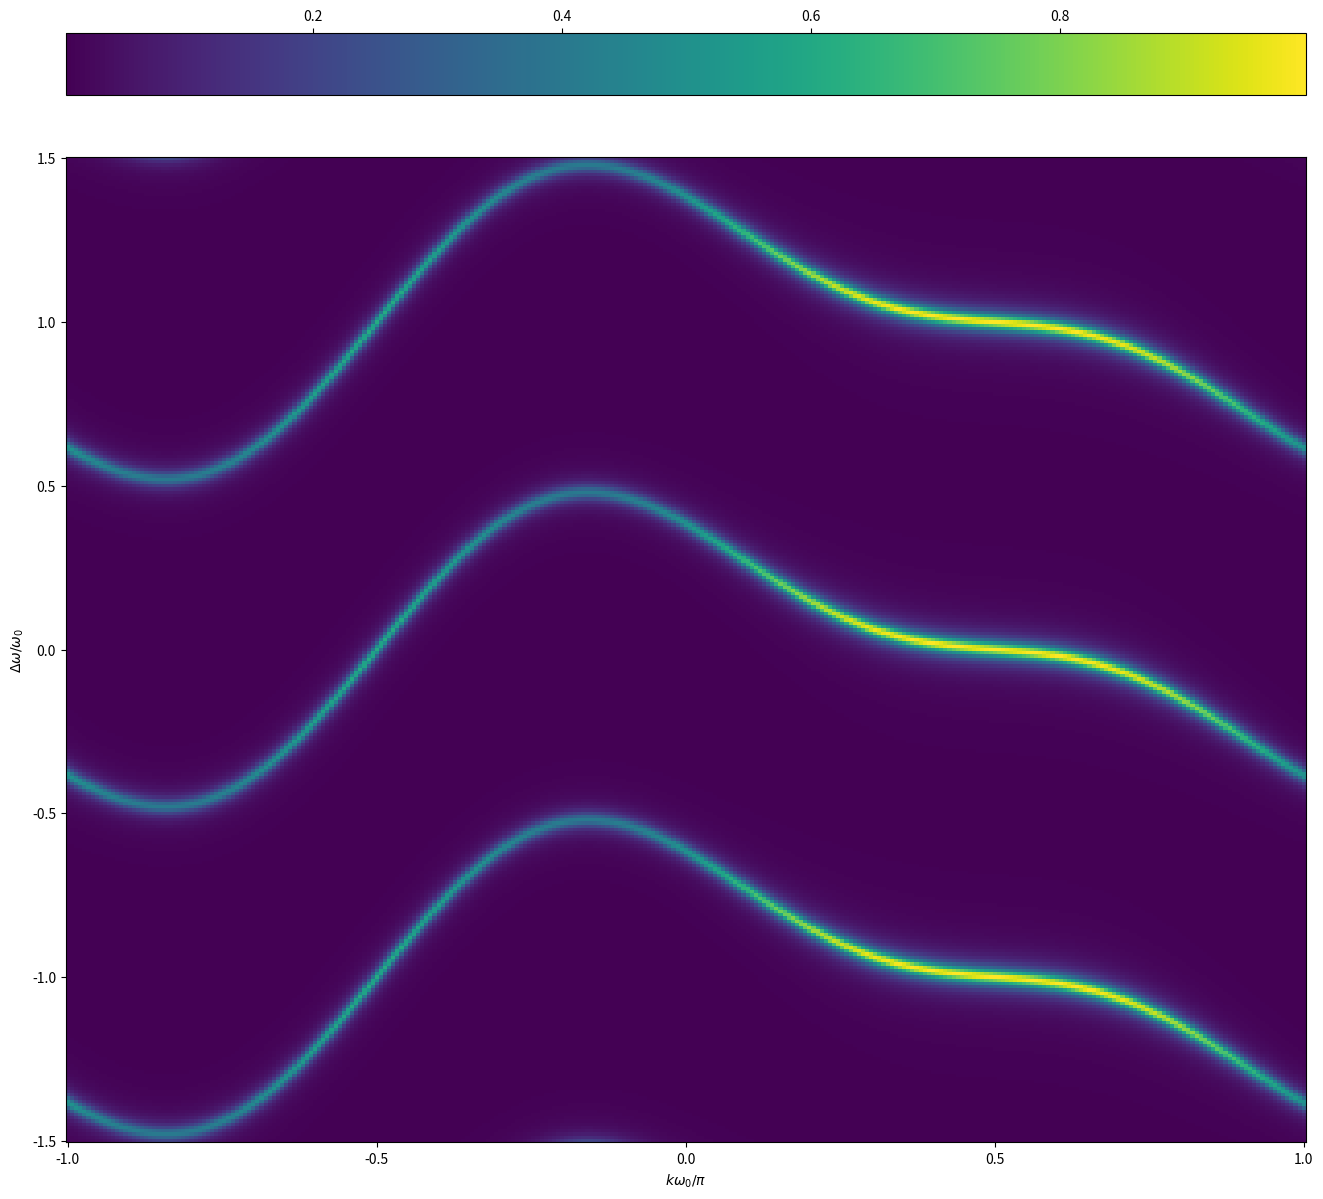
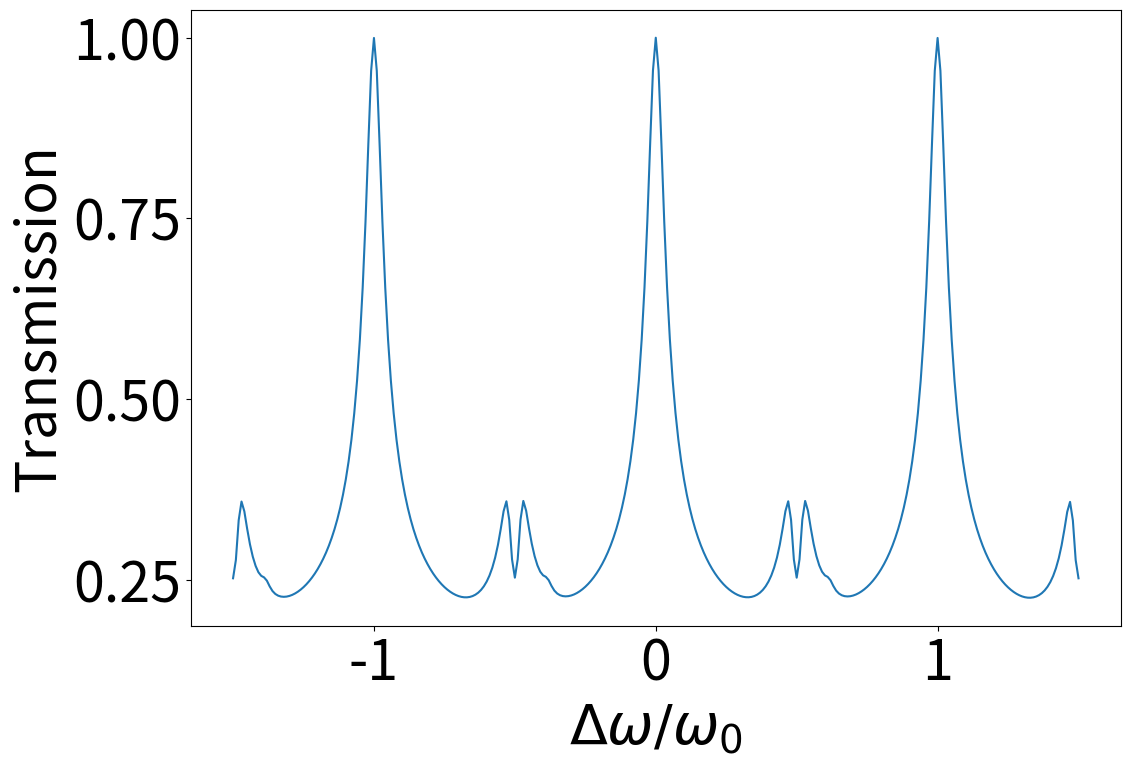
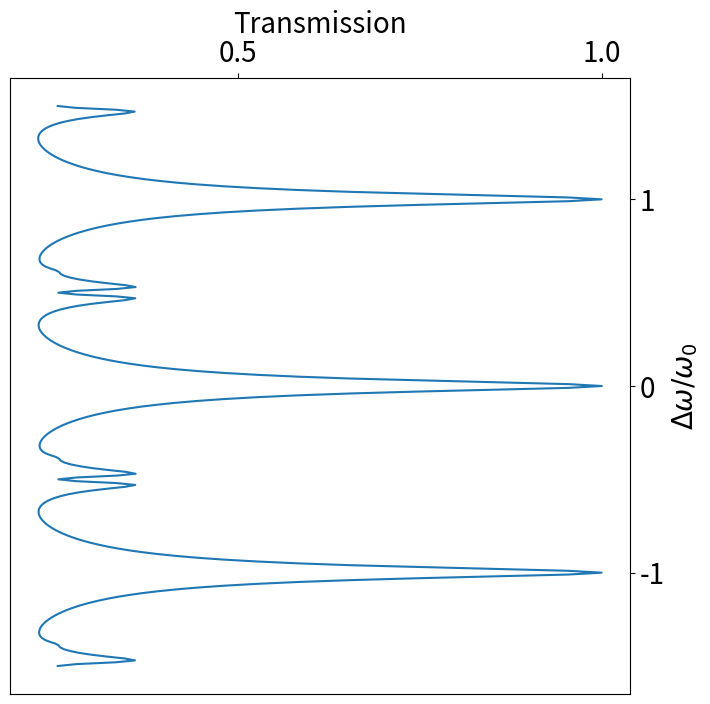
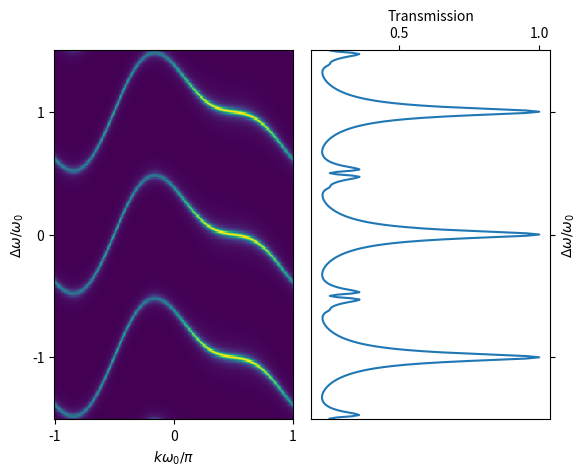

These charts were generated, in order, by the following Python code:
# -*- coding: utf-8 -*-
"""
[redacted]

Code written to replicate results theoretically from paper by Dutt et. al.
Decription of the paper: Dutt, A., Minkov, M., Lin, Q. et al. Experimental band structure spectroscopy along a 
                         synthetic dimension. Nat Commun 10, 3122 (2019). https://doi.org/10.1038/s41467-019-11117-9

Description: This code is used to simulate a band structure and describe how to extract it from a scope trace as the scope trace is a 1D photonic
             density of states.
"""

import numpy as np
import matplotlib.pyplot as plt


Omega = 17.279e6
w_L = 0.05
V1 = 10
V2 = 8
#V2 = 3*V1
Vpi = 11
Vpref1 = (Omega/4)*V1/Vpi     # For VM = V0 cos (Omega*t) modulation
Vpref2 = (Omega/4)*V2/Vpi     # For VM = V0 cos (Omega*t) modulation

q1 = 1
q2 = 2
phi = np.pi/2
p_max = 20


def band(k, Omega, p_max, Vpref1, Vpref2, w_L):
    
    Hk = np.zeros((2*p_max+1, 2*p_max+1), dtype=complex)
    for p in range(-p_max, p_max+1):
        Hk[p+p_max,p+p_max] = p*Omega     # Diagonal
        for p_pr in range(-p_max, p_max+1):
            Hk[p_pr+p_max, p+p_max] += Vpref1 * (np.exp(-1j*(p_pr-p-q1)*Omega*k) * 
                np.sinc(2*w_L*np.pi*(p_pr-p-q1)))
            Hk[p_pr+p_max, p+p_max] += Vpref2 * (np.exp(-1j*(p_pr-p-q2)*Omega*k) * 
                np.sinc(2*w_L*np.pi*(p_pr-p-q2)) * np.exp(1j*phi))
            Hk[p_pr+p_max, p+p_max] += Vpref1 * (np.exp(-1j*(p_pr-p+q1)*Omega*k) * 
                np.sinc(2*w_L*np.pi*(p_pr-p+q1)))
            Hk[p_pr+p_max, p+p_max] += Vpref2 * (np.exp(-1j*(p_pr-p+q2)*Omega*k) * 
                np.sinc(2*w_L*np.pi*(p_pr-p+q2)) * np.exp(-1j*phi))

    eig_tuple = np.linalg.eigh(Hk)
    return eig_tuple[0][p_max], eig_tuple[1][:, p_max]


list_k = (np.pi/Omega)*np.linspace(-1, 1, 301)  # Sample k values
list_evals = np.zeros(len(list_k))
list_evecs = np.zeros((len(list_k), 2*p_max+1), dtype=complex)

for m_k, k in enumerate(list_k):
    list_evals[m_k], list_evecs[m_k] = band(k, Omega, p_max, Vpref1, Vpref2, w_L)
    
list_omega = (3*Omega/2)*np.linspace(-1, 1, 301)  # Frequency grid
list_transmission = np.zeros((len(list_k), len(list_omega)))
gamma = Omega/50

sout = np.zeros((len(list_k), len(list_omega)), dtype=complex)
for m_k, k in enumerate(list_k):
    for m_omega, omega in enumerate(list_omega):
        for p in range(-2, 3):
            sout[m_k, m_omega] += (1j*gamma/(omega-list_evals[m_k]-p*Omega+1j*gamma))*\
                np.abs(list_evecs[m_k, p_max])**2
            list_transmission[m_k, m_omega] += (gamma**2/((omega-list_evals[
                m_k]-p*Omega)**2+gamma**2)*np.abs(
                    list_evecs[m_k, p_max])**4)

#%%
list_transmission_trans = list_transmission.T
fig, ax = plt.subplots(figsize=(16, 16))
pc = ax.pcolormesh(*np.meshgrid(list_k/(max(list_k)), list_omega/Omega), list_transmission.T)
ax.set_xlabel('$k\omega_0/\pi$')
ax.set_ylabel('$\Delta\omega/\omega_0$')
#plt.xlim(-1, 0)
#plt.ylim(-0.5, 0.5)
fig.colorbar(pc, location='top')
fig.show()
plt.rcParams['font.size'] = 40

#%%
DOSs = list_transmission_trans.sum(axis=1)
DOSs /= max(DOSs)
fig, ax = plt.subplots(figsize=(12,8))
ax.plot(list_omega/Omega, DOSs)
ax.set_ylabel('Transmission')
ax.set_xlabel('$\Delta\omega/\omega_0$')
plt.rcParams['font.size'] = 20
#plt.ylim(-0.5, 0.5)
#ax.title('Density of States')

#%%
fig, ax = plt.subplots(figsize=(8,8))
ax.plot(DOSs, list_omega/Omega)
ax.set_xlabel('Transmission')
ax.set_ylabel('$\Delta\omega/\omega_0$')
ax.xaxis.tick_top()
ax.yaxis.tick_right()
ax.xaxis.set_label_position("top")
ax.yaxis.set_label_position("right")
plt.rcParams['font.size'] = 10
#plt.ylim(-0.5, 0.5)
#ax.title('Density of States')

#%%
DOSs_flip = np.flip(DOSs)

fig, (ax1, ax2) = plt.subplots(1, 2, sharey=True, gridspec_kw={'wspace': 0.075})
ax1.pcolormesh(*np.meshgrid(list_k/(max(list_k)), list_omega/Omega), list_transmission.T)
ax1.set_xlabel('$k\omega_0/\pi$')
ax1.set_ylabel('$\Delta\omega/\omega_0$')
#fig.colorbar(pc, location='top')
ax2.plot(DOSs_flip, list_omega/Omega)
ax2.set_xlabel('Transmission')
ax2.set_ylabel('$\Delta\omega/\omega_0$')
ax2.xaxis.tick_top()
ax2.xaxis.set_label_position("top")
ax2.yaxis.tick_right()
ax2.yaxis.set_label_position("right")
plt.rcParams['figure.figsize'] = (40,24)
plt.rcParams['font.size'] = 45


